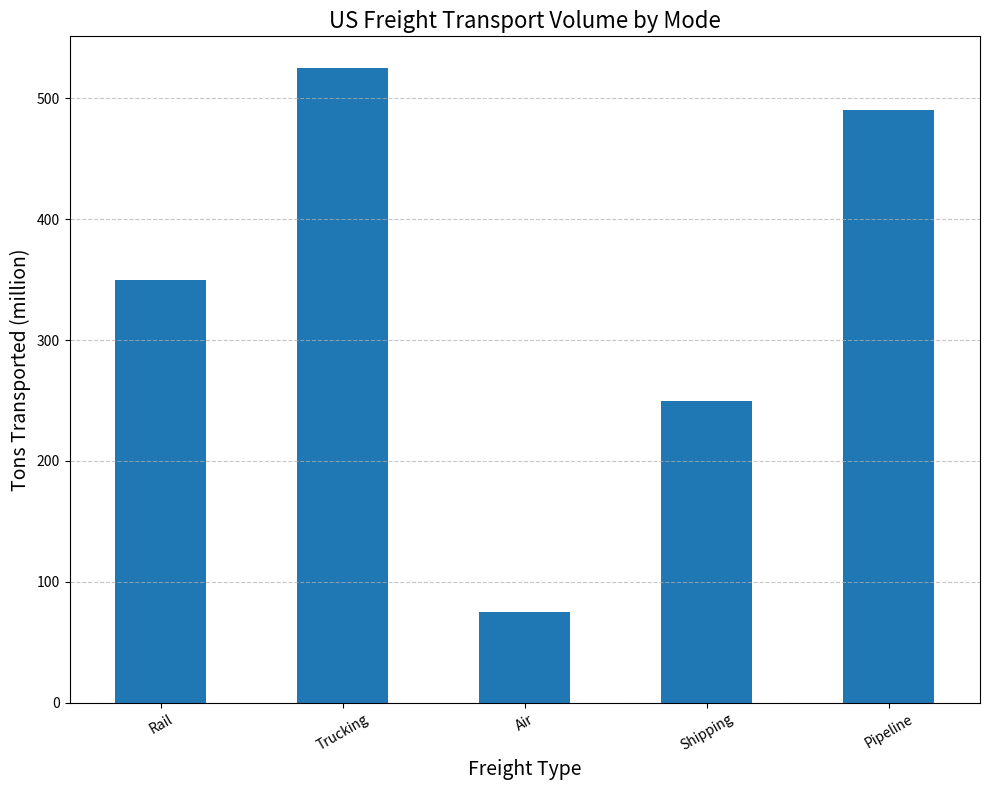

This chart was generated by the following Python code: (Note: this script raises an exception after producing the figure.)
import matplotlib.pyplot as plt
import pandas as pd

# Data preparation
data_labels = ['Tons Transported (million)']
line_labels = ['Rail', 'Trucking', 'Air', 'Shipping', 'Pipeline']
data = [350, 525, 75, 250, 490]

# Create DataFrame
df = pd.DataFrame(data, index=line_labels, columns=data_labels)

# Plotting
fig = plt.figure(figsize=(10, 8))
ax = fig.add_subplot()

# Create the histogram
df.plot(kind='bar', ax=ax, rot=30, legend=False)

# Styling
ax.set_title("US Freight Transport Volume by Mode", fontsize=16)
ax.set_xlabel("Freight Type", fontsize=14)
ax.set_ylabel("Tons Transported (million)", fontsize=14)
ax.grid(axis='y', linestyle='--', alpha=0.7)

# Automatically adjust subplot params to give specified padding
plt.tight_layout()

# Save the figure
plt.savefig('/cpfs01/user/liuqi/workspace/plotchart/data-300/histogram/png/190.png', format='png', dpi=300)

# Clear the current image state
plt.clf()
